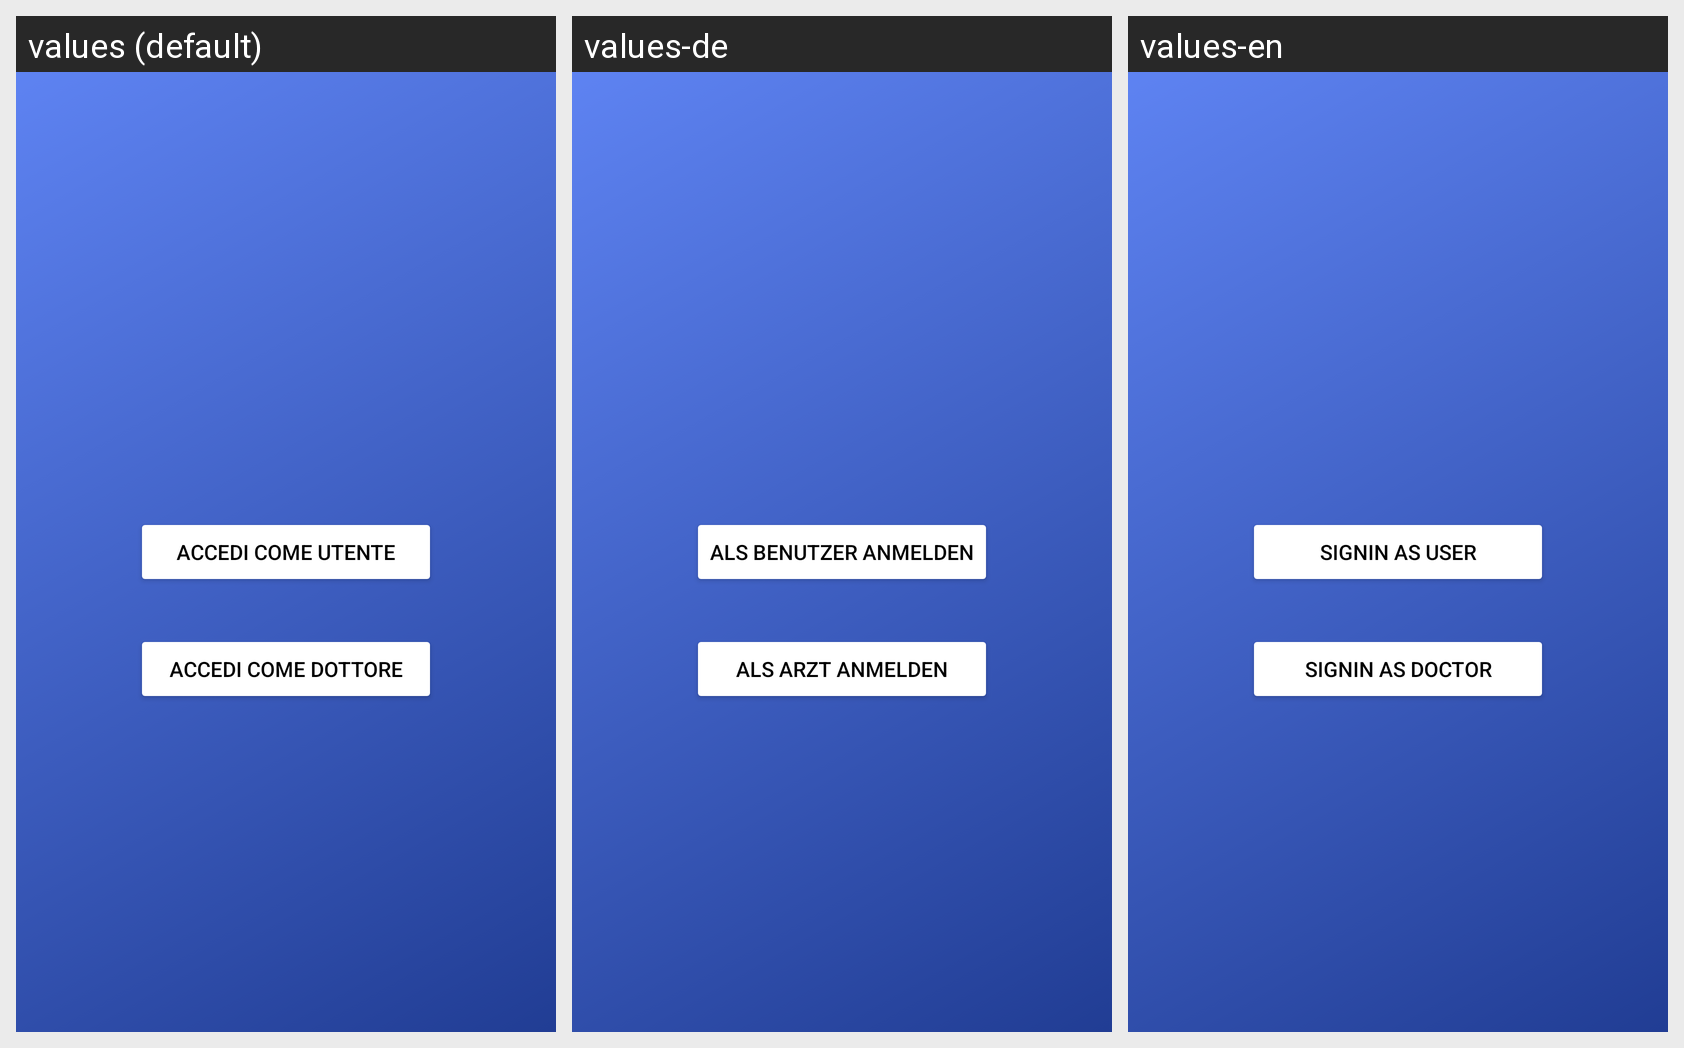

This grid shows one Android layout under several languages. Give, for every string resource on the screen, its name, the default text and each shown locale's text.
Android screen res/layout/activity_first.xml rendered under 3 locales, left to right: values (default), values-de, values-en. Device: Nexus 5 (rendered at 1080×1920; each locale shown at half size, 540×960, under a caption strip naming it); theme Theme.AsilApp.
Strings drawn on this screen, with the default value and each locale's value (text and hints the layout hard-codes, and strings that could not be matched under every locale, appear in the picture but are not listed):

accessUser
  values: Accedi come utente
  values-de: Als Benutzer anmelden
  values-en: Signin as User

accessDoctor
  values: Accedi come dottore
  values-de: Als Arzt anmelden
  values-en: Signin as Doctor
